Run: headless pygame with SDL's dummy video driver; simulated clock (each Clock.tick advances the game by its frame time, no real sleeping); random seed 0; keys injected as events and as key.get_pressed() state; no mouse input.
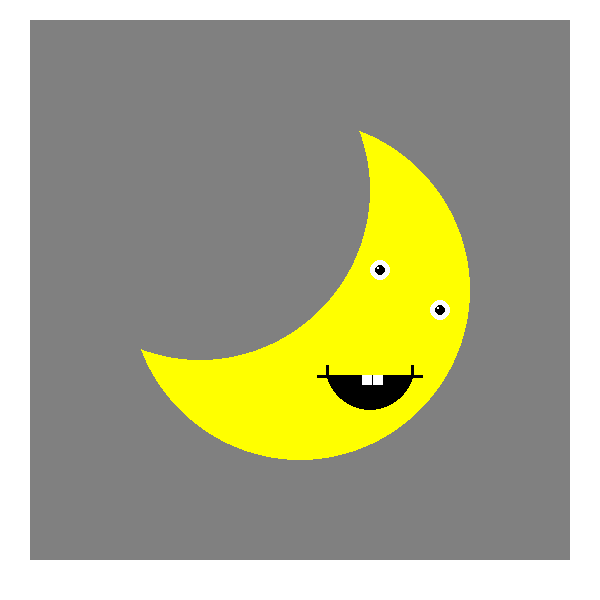
Frame 1 of 4 · flips 1–60 · no input
Frame 2 of 4 · flips 61–180 · tapped SPACE, RETURN · held RIGHT (→), D · screen unchanged from frame 1, image omitted
Frame 3 of 4 · flips 181–300 · held DOWN (↓), S · screen unchanged from frame 2, image omitted
Frame 4 of 4 · flips 301–420 · held LEFT (←), A, UP (↑), W · screen unchanged from frame 3, image omitted

The pygame program that drew these frames:

import pygame

pygame.init()
win = pygame.display.set_mode((600, 600))
pygame.display.set_caption("First Game")

def shear_surface(surface, shear_factor):
    width, height = surface.get_size()
    
    new_width = width + abs(int(height * shear_factor))
    new_surface = pygame.Surface((new_width, height), pygame.SRCALPHA)

    for y in range(height):
        offset = int(y * shear_factor)
        row = surface.subsurface((0, y, width, 1))
        new_surface.blit(row, (offset, y))

    return new_surface

# deklarowanie kolorów
CZERWONY = (255, 0, 0)
ZIELONY = (0, 255, 0)
ZOLTY = (255, 255, 0)
FIOLETOWY = (128, 0, 128)
JASNY_NIEBIESKI = (0, 255, 255)
POMARANCZOWY = (255, 165, 0)
NIEBIESKI = (0, 0, 255)
SZARY = (128, 128, 128)
BIALY = (255,255,255)
CZARNY = (0,0,0)

def Object():
    surf = pygame.Surface((540,540), pygame.SRCALPHA)
    pygame.draw.circle(surf, ZOLTY, (270,270),170, 0)
    pygame.draw.circle(surf, SZARY, (170,170), 170, 0)
    pygame.draw.circle(surf, BIALY, (350,250), 10, 0)
    pygame.draw.circle(surf, BIALY, (410,290), 10, 0)
    pygame.draw.circle(surf, CZARNY, (350,250), 5, 0)
    pygame.draw.circle(surf, CZARNY, (410,290), 5, 0)
    pygame.draw.circle(surf, BIALY, (348,248), 1, 0)
    pygame.draw.circle(surf, BIALY, (408,288), 1, 0)
    pygame.draw.circle(surf, CZARNY, (340,345), 45, 0)
    pygame.draw.rect(surf, ZOLTY, (285, 300, 100, 55)) 
    pygame.draw.rect(surf, CZARNY, (296, 345, 3, 10)) 
    pygame.draw.rect(surf, CZARNY, (381, 345, 3, 10)) 
    pygame.draw.rect(surf, CZARNY, (287, 355, 10, 3))
    pygame.draw.rect(surf, CZARNY, (383, 355, 10, 3))
    pygame.draw.rect(surf, BIALY, (343, 355, 10, 10))
    pygame.draw.rect(surf, BIALY, (332, 355, 10, 10))
    return surf

def Object1():
    surf = pygame.Surface((540, 540), pygame.SRCALPHA)  
    pygame.draw.rect(surf, CZERWONY, (50, 50, 425, 20))   
    middle_surf = pygame.Surface((600, 25), pygame.SRCALPHA)
    pygame.draw.rect(middle_surf, CZERWONY, (0, 0, 590, 20))
    rotated_middle = pygame.transform.rotate(middle_surf, 45)   
    middle_rect = rotated_middle.get_rect()
    middle_rect.center = (270, 270)
    surf.blit(rotated_middle, middle_rect.topleft)  
    pygame.draw.rect(surf, CZERWONY, (55, 470, 440, 20))  
    return surf

run = True
current = Object()
x = 30
y = 20

while run:
    background_rect = pygame.Rect(30,20,540,540)
    for event in pygame.event.get():

        if event.type == pygame.QUIT:
            run = False

            # rysowanie kwadratów
        #pygame.draw.rect(win, CZERWONY , (10, 30, 100, 100))
        #pygame.draw.rect(win, ZOLTY, (160, 30, 100, 100))
        #pygame.draw.rect(win, ZIELONY, (310, 30, 100, 100))
        # rysowanie kół
        #pygame.draw.circle(win, FIOLETOWY, (60, 200), 50, 0)
        #pygame.draw.circle(win, JASNY_NIEBIESKI, (210, 200), 50, 25)
        #pygame.draw.circle(win, POMARANCZOWY, (360, 200), 50, 5)
        # linia pozioma
        #pygame.draw.line(win, NIEBIESKI, (10, 325), (110, 325), 15)
        # linia pionowa
        #pygame.draw.line(win, SZARY, (210, 275), (210, 375), 5)
        # rysowanie plusa
        #pygame.draw.line(win, NIEBIESKI, (310, 325), (410, 325), 10)
        #pygame.draw.line(win, SZARY, (360, 275), (360, 375), 10)
        # wypisywanie tekstu
        #font = pygame.font.SysFont('comicsans', 30)
        #label = font.render('Tekst do wyświetlania ', 1, (255, 255, 255))
        #win.blit(label, (100, 425))


        if event.type == pygame.KEYDOWN:

            if event.key == pygame.K_0:
                current = Object()
                x = 30
                y = 20

            if event.key == pygame.K_1:
                current = pygame.transform.scale(Object(), (200,200))
                x = 200
                y = 200

            if event.key == pygame.K_2:
                current = pygame.transform.rotate(Object(), -45)
                x = -65
                y = -50

            if event.key == pygame.K_3:
                temp = pygame.transform.scale(Object(), (200,350))
                current = pygame.transform.rotate(temp, 180)
                x = 190
                y = 80

            if event.key == pygame.K_4:
                current = shear_surface(Object(), 0.5)
                x = -35
                y = 50

            if event.key == pygame.K_5:
                current = pygame.transform.scale(Object(), (250,50))
                x = 200
                y = 20

            if event.key == pygame.K_6:
                temp = shear_surface(Object(), 0.5)
                current = pygame.transform.rotate(temp, 90)
                x = 40
                y = -185

            if event.key == pygame.K_7:
                temp = pygame.transform.scale(Object(), (200,350))
                temp = pygame.transform.rotate(temp, 180)
                current = pygame.transform.flip(temp, True, False)
                x = 200
                y = 80

            if event.key == pygame.K_8:
                temp = pygame.transform.scale(Object(), (250,50))
                current = pygame.transform.rotate(temp, -30)
                x = 100
                y = 400

            if event.key == pygame.K_9:
                temp = shear_surface(Object(), 0.5)
                current = pygame.transform.rotate(temp, 180)
                x = -176
                y = 0

            if event.key == pygame.K_p: #Object for second task
                current = Object1()
                x = 30
                y = 25


    win.fill(BIALY)

    pygame.draw.rect(win, SZARY, background_rect)
    win.blit(current, (x,y))

    pygame.display.update()
